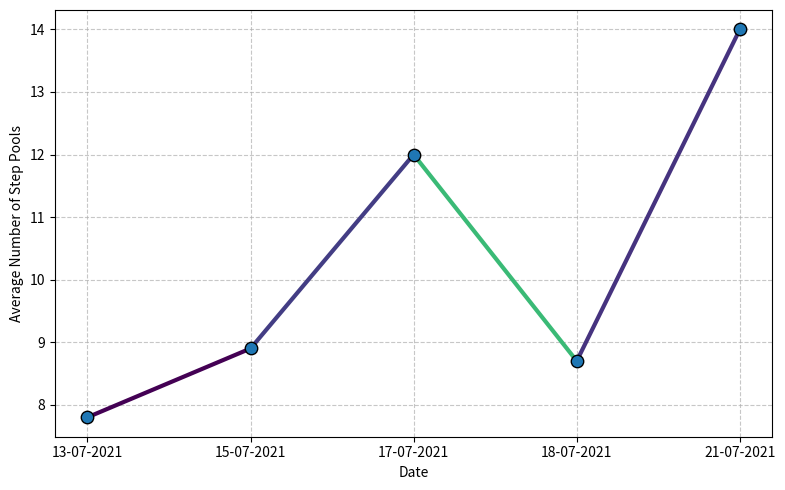

Here is the Python script that generated this plot:
# import matplotlib.pyplot as plt
# import numpy as np
# import os

# # Data
# dates_str = ['13-07-2021', '15-07-2021', '17-07-2021', '18-07-2021', '21-07-2021']
# values = [7.8, 8.9, 12, 8.7, 14]

# # Normalize values for colormap
# norm = plt.Normalize(min(values), max(values))
# colors = plt.cm.cividis(norm(values))

# plt.figure(figsize=(8, 5))
# plt.bar(dates_str, values, color=colors)
# plt.xlabel('Date')
# plt.ylabel('Average Number of Step Pools')
# plt.grid(axis='y', linestyle='--', alpha=0.7)
# plt.tight_layout()

# save_path = r"H:\Rida\step_pools_plot.png"

# plt.savefig(save_path, dpi=300)
# print(f"Plot saved at: {save_path}")
# plt.show()








import matplotlib.pyplot as plt
import numpy as np
from matplotlib.collections import LineCollection

# Data
dates_str = ['13-07-2021', '15-07-2021', '17-07-2021', '18-07-2021', '21-07-2021']
values = [7.8, 8.9, 12, 8.7, 14]

# Convert date labels to numeric positions
x = np.arange(len(dates_str))
y = np.array(values)

# Create segments for the line
points = np.array([x, y]).T.reshape(-1, 1, 2)
segments = np.concatenate([points[:-1], points[1:]], axis=1)

# Normalize and get colormap
norm = plt.Normalize(y.min(), y.max())
# cmap = plt.cm.coolwarm
lc = LineCollection(segments, norm=norm)
lc.set_array(y)
lc.set_linewidth(3)

# Plot
fig, ax = plt.subplots(figsize=(8, 5))
ax.add_collection(lc)
ax.scatter(x, y, edgecolor='black', s=80, zorder=3)  # Optional: point markers
ax.set_xticks(x)
ax.set_xticklabels(dates_str)
ax.set_xlabel('Date')
ax.set_ylabel('Average Number of Step Pools')
ax.grid(True, linestyle='--', alpha=0.7)
plt.tight_layout()

# Save
save_path = r"H:\Rida\step_pools_gradient_line.png"
plt.savefig(save_path, dpi=300)
print(f"Gradient line plot saved at: {save_path}")
plt.show()



# import matplotlib.pyplot as plt

# # Data
# data = {
#     '13-07-2021': [18,18,12,12,2,1,0,0],
#     '15-07-2021': [12,4,16,7,17,18,17,2,4,0,1],
#     '17-07-2021': [4,14,29,1],
#     '18-07-2021': [20,17,23,2,2,2,2,2],
#     '21-07-2021': [5,23],
# }

# dates = list(data.keys())
# values = list(data.values())

# plt.figure(figsize=(8, 6))
# plt.violinplot(values, showmeans=True, showmedians=False)
# plt.xticks(range(1, len(dates) + 1), dates, rotation=45)
# plt.ylabel('Average Number of Step Pools')
# plt.ylim(-20, 50)
# plt.title('Violin Plot of Step Pool Observations')
# plt.grid(axis='y', linestyle='--', alpha=0.7)
# plt.tight_layout()
# plt.show()




# import matplotlib.pyplot as plt

# data = {
#     '13-07-2021': [18,18,12,12,2,1,0,0],
#     '15-07-2021': [12,4,16,7,17,18,17,2,4,0,1],
#     '17-07-2021': [4,14,29,1],
#     '18-07-2021': [20,17,23,2,2,2,2,2],
#     '21-07-2021': [5,23],
# }

# # Extract dates and corresponding value lists
# labels = list(data.keys())
# values = list(data.values())

# plt.figure(figsize=(10,6))
# plt.boxplot(values, labels=labels, patch_artist=True)
# plt.title('Box Plot of Values by Date')
# plt.xlabel('Date')
# plt.ylabel('Value')
# plt.grid(True)
# plt.tight_layout()
# plt.show()
